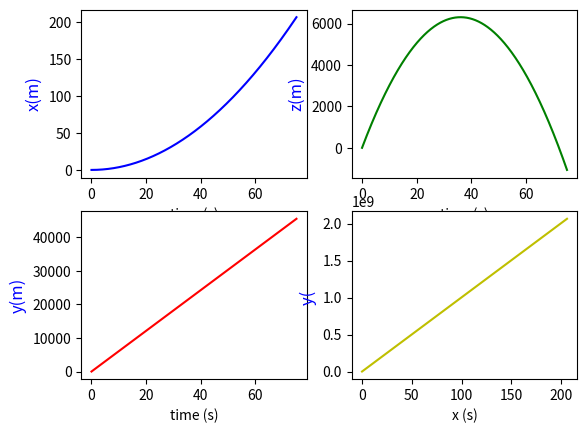
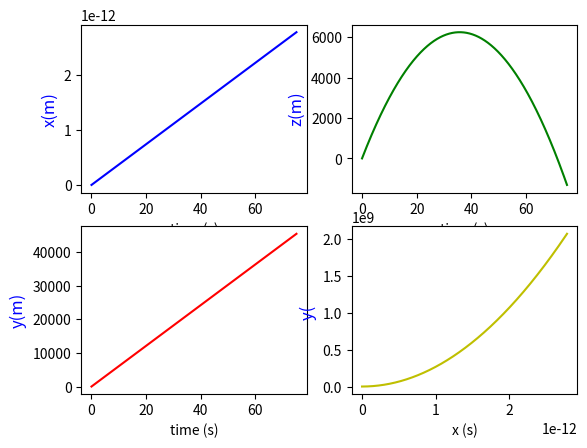
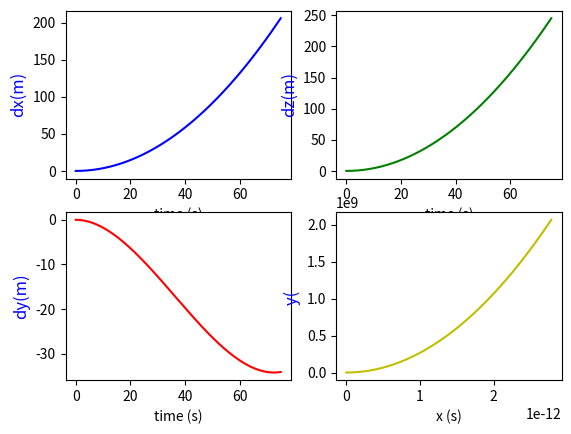
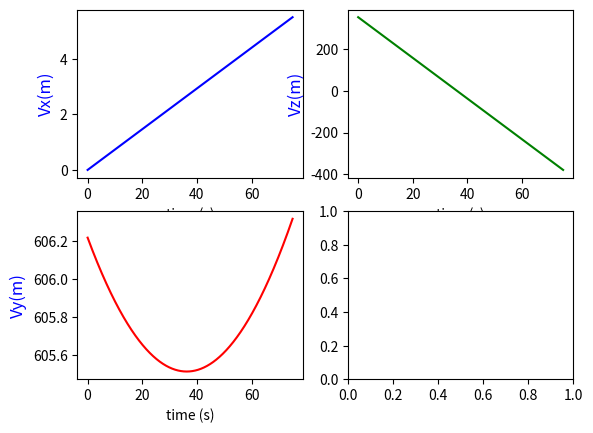
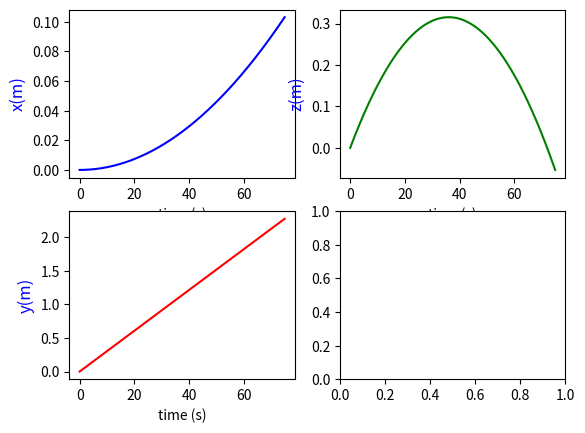

These charts were generated, in order, by the following Python code: (Note: this script raises an exception after producing the figures.)
import numpy as np
import math
import random
import matplotlib.pyplot as plt
import matplotlib.patches as patches
import matplotlib.mlab as mlab
from scipy.integrate import odeint
from scipy import signal
import matplotlib.animation as animation
from matplotlib.pylab import *
from mpl_toolkits.axes_grid1 import host_subplot
from mpl_toolkits.mplot3d import Axes3D


fig=plt.figure()
fig.set_dpi(100)
#fig.set_size_inches(7,6.5)


# Datos a modificar en la simulacion 
# Muelles acoplados

m=1.0      # Valor de las masa
g=9.8      # gravedad
omega=np.pi/12.0/3600.0     # velocidad rotacion
radi= 6378000  # radio tierra

tf=75.0    #tiempo de simulacion
#mi=1.0/m   # Inversa de la masa
velin =700.0 # velocidad de disparo



lat= 40.0  #latitud
alz=30.0 # angulo de alzada del tiro
pla=90.0  # angulo plano 0º Sur eje X, 90º Este eje y, 180º Sur 270º Oeste


#correalz= -0.05*np.pi/180.0
#correpla= 0.145*np.pi/180

correalz= 0.0
correpla= 0.0

ralat= lat*np.pi/180.0
raalz= alz*np.pi/180.0
rapla= pla*np.pi/180.0

omex= -omega*np.cos(ralat)
omez= omega*np.sin(ralat)
ome2radx= omega**2*radi*np.cos(ralat)*np.sin(ralat)
ome2radz= omega**2*radi*np.cos(ralat)**2

#ome2radz= omega**2*radi*np.cos(ralat)**2

print ( ome2radz)

#par=[mi,g,omega]
par=[g,omex,omez,ome2radx,ome2radz]


# Definiendo tiro solo gravedad

def tiro(z,t,par):
    z1,z2,z3,z4,z5,z6=z  
    dzdt=[z4,z5,z6, 
          ome2radx +2*z5*omez,
          2*(z6*omex-z4*omez),
          ome2radz -2*z5*omex -g]
    return dzdt


def tirog(az,at,par):
    az1,az2,az3,az4,az5,az6=az  
    dazdt=[az4,az5,az6, 0, 0, -g]
    return dazdt


# Llamada a odeint que resuelve las ecuaciones de movimiento

nt=25000  #numero de intervalos de tiempo
dt=tf/nt

# Valores iniciales
z1_0= 0.0  # x punto disparo
z2_0=0.0  # y punto disparo
z3_0=0.0  # z punto disparo
z4_0= velin*np.cos(raalz+correalz)*np.cos(rapla+correpla)  # Velocidad x 
z5_0= velin*np.cos(raalz+correalz)*np.sin(rapla+correpla)  # Velocidad y
z6_0= velin*np.sin(raalz+correalz)   # velocidad z

z0=[z1_0,z2_0,z3_0,z4_0,z5_0,z6_0] #Valores iniciales   

az1_0= 0.0  # x punto disparo
az2_0=0.0  # y punto disparo
az3_0=0.0  # z punto disparo
az4_0= velin*np.cos(raalz)*np.cos(rapla)  # Velocidad x 
az5_0= velin*np.cos(raalz)*np.sin(rapla)  # Velocidad y
az6_0= velin*np.sin(raalz)   # velocidad z

az0=[az1_0,az2_0,az3_0,az4_0,az5_0,az6_0] #Valores inici
 
t=np.linspace(0,tf,nt)
at=np.linspace(0,tf,nt)
abserr = 1.0e-8
relerr = 1.0e-6

z=odeint(tiro,z0,t,args=(par,),atol=abserr, rtol=relerr)

az=odeint(tirog,az0,at,args=(par,),atol=abserr, rtol=relerr)


plt.close('all')



for i in range (0,nt): 
    if z[i-1,2]*z[i,2] <0 : nfinal=i

print (' Tiro  contando rotación')
print ('n=',nfinal)
print ( 'xf=' , z[nfinal,0], '  yf= ' , z[nfinal,1] , '  zf= ', z[nfinal,2])



for i in range (0,nt): 
    if az[i-1,2]*az[i,2] <0 : nafinal=i

print ('   ')
print ('Tiro puro')
print ('na=',nafinal)
print ('xaf=', az[nafinal,0],'  yaf= ' , az[nafinal,1],' zaf= ', az[nafinal,2])


dist =sqrt(  (z[nfinal,0] -az[nafinal,0])**2  +(z[nfinal,1] -az[nafinal,1])**2  )

print ('Error en el tiro =', dist)


# Definicion del grafico
# Aqui se grafica la evolucion de los desplazamientos x1 y x2 con el tiempo

#fig, ax1 = plt.subplots()
#ax2 = ax1.twinx()
#ax1.set_xlabel('time (s)')
#ax1.set_ylabel('x1(m)', color='b', fontsize=15)
#ax2.set_ylabel('x2(m)', color='r', fontsize=15)
#ax1.tick_params('y', colors='b')
#ax2.tick_params('y', colors='r')
#ax1.set_xlim(xmin=0.,xmax=60.0) #limites del eje x
#line1, = ax1.plot(t[:],z[:,0], linewidth=2, color='b')
#line2, = ax2.plot(t[:],z[:,1], linewidth=2, color='r')

# Posicion

ex=z[:,0]/2000
ey=z[:,1]/20000
ez=z[:,2]/20000

# Trayectoria 

fig, ax11 = plt.subplots(2,2)
ax11[0,0].set_xlabel('time (s)')
ax11[0,0].set_ylabel('x(m)', color='b', fontsize=12)
line1, = ax11[0, 0].plot( t[:],z[:,0] , color='b')
ax11[1,0].set_xlabel('time (s)')
ax11[1,0].set_ylabel('y(m)', color='b', fontsize=12)
line2, = ax11[1, 0].plot( t[:],z[:,1] , color='r')
ax11[0,1].set_xlabel('time (s)')
ax11[0,1].set_ylabel('z(m)', color='b', fontsize=12)
line3, = ax11[0, 1].plot( t[:],z[:,2] , color='g')
ax11[1,1].set_xlabel('x (s)')
ax11[1,1].set_ylabel('y( ', color='b', fontsize=12)
line4, = ax11[1, 1].plot( z[:,0],z[:,1]**2, color='y')
#plt.show()

#Trayectoria tiro puro

fig, ax41 = plt.subplots(2,2)
ax41[0,0].set_xlabel('time (s)')
ax41[0,0].set_ylabel('x(m)', color='b', fontsize=12)
line1, = ax41[0, 0].plot( at[:],az[:,0] , color='b')
ax41[1,0].set_xlabel('time (s)')
ax41[1,0].set_ylabel('y(m)', color='b', fontsize=12)
line2, = ax41[1, 0].plot( at[:],az[:,1] , color='r')
ax41[0,1].set_xlabel('time (s)')
ax41[0,1].set_ylabel('z(m)', color='b', fontsize=12)
line3, = ax41[0, 1].plot( at[:],az[:,2] , color='g')
ax41[1,1].set_xlabel('x (s)')
ax41[1,1].set_ylabel('y( ', color='b', fontsize=12)
line4, = ax41[1, 1].plot( az[:,0], az[:,1]**2, color='y')
plt.show()


# Diferencias

fig, ax81 = plt.subplots(2,2)
ax81[0,0].set_xlabel('time (s)')
ax81[0,0].set_ylabel('dx(m)', color='b', fontsize=12)
line1, = ax81[0, 0].plot( at[:],z[:,0] -az[:,0] , color='b')
ax81[1,0].set_xlabel('time (s)')
ax81[1,0].set_ylabel('dy(m)', color='b', fontsize=12)
line2, = ax81[1, 0].plot( at[:],z[:,1]-az[:,1] , color='r')
ax81[0,1].set_xlabel('time (s)')
ax81[0,1].set_ylabel('dz(m)', color='b', fontsize=12)
line3, = ax81[0, 1].plot( at[:],z[:,2]-az[:,2] , color='g')
ax81[1,1].set_xlabel('x (s)')
ax81[1,1].set_ylabel('y( ', color='b', fontsize=12)
line4, = ax81[1, 1].plot( az[:,0], az[:,1]**2, color='y')
plt.show()



# Velocidades 


fig, ax51 = plt.subplots(2,2)
ax51[0,0].set_xlabel('time (s)')
ax51[0,0].set_ylabel('Vx(m)', color='b', fontsize=12)
line1, = ax51[0, 0].plot( t[:],z[:,3] , color='b')
ax51[1,0].set_xlabel('time (s)')
ax51[1,0].set_ylabel('Vy(m)', color='b', fontsize=12)
line2, = ax51[1, 0].plot( t[:],z[:,4] , color='r')
ax51[0,1].set_xlabel('time (s)')
ax51[0,1].set_ylabel('Vz(m)', color='b', fontsize=12)
line3, = ax51[0, 1].plot( t[:],z[:,5] , color='g')

fig, ax61 = plt.subplots(2,2)
ax61[0,0].set_xlabel('time (s)')
ax61[0,0].set_ylabel('x(m)', color='b', fontsize=12)
line1, = ax61[0, 0].plot( t[:], ex , color='b')
ax61[1,0].set_xlabel('time (s)')
ax61[1,0].set_ylabel('y(m)', color='b', fontsize=12)
line2, = ax61[1, 0].plot( t[:], ey , color='r')
ax61[0,1].set_xlabel('time (s)')
ax61[0,1].set_ylabel('z(m)', color='b', fontsize=12)
line3, = ax61[0, 1].plot( t[:], ez , color='g')



#ex=z[:,0]/20000
#ey=z[:,1]/20000
#ez=z[:,2]/20000

aex=az[:,0]/20000
aey=az[:,1]/20000
aez=az[:,2]/20000


#fig= plt.figure()
#ax = Axes3D(fig)
#ax.scatter (ex,ey,ez, color='b')
#ax.scatter (aex,aey,aez, color='r')


#
fig= plt.figure()
ax= fig.gca(projection='3d')
ax.view_init(20,-40)
ax.plot3D(ex,ey,ez)

fig= plt.figure()
ax= fig.gca(projection='3d')
ax.view_init(20,-40)
ax.plot3D(aex,aey,aez)
#ax.plot3D(ex,ey,ez)
